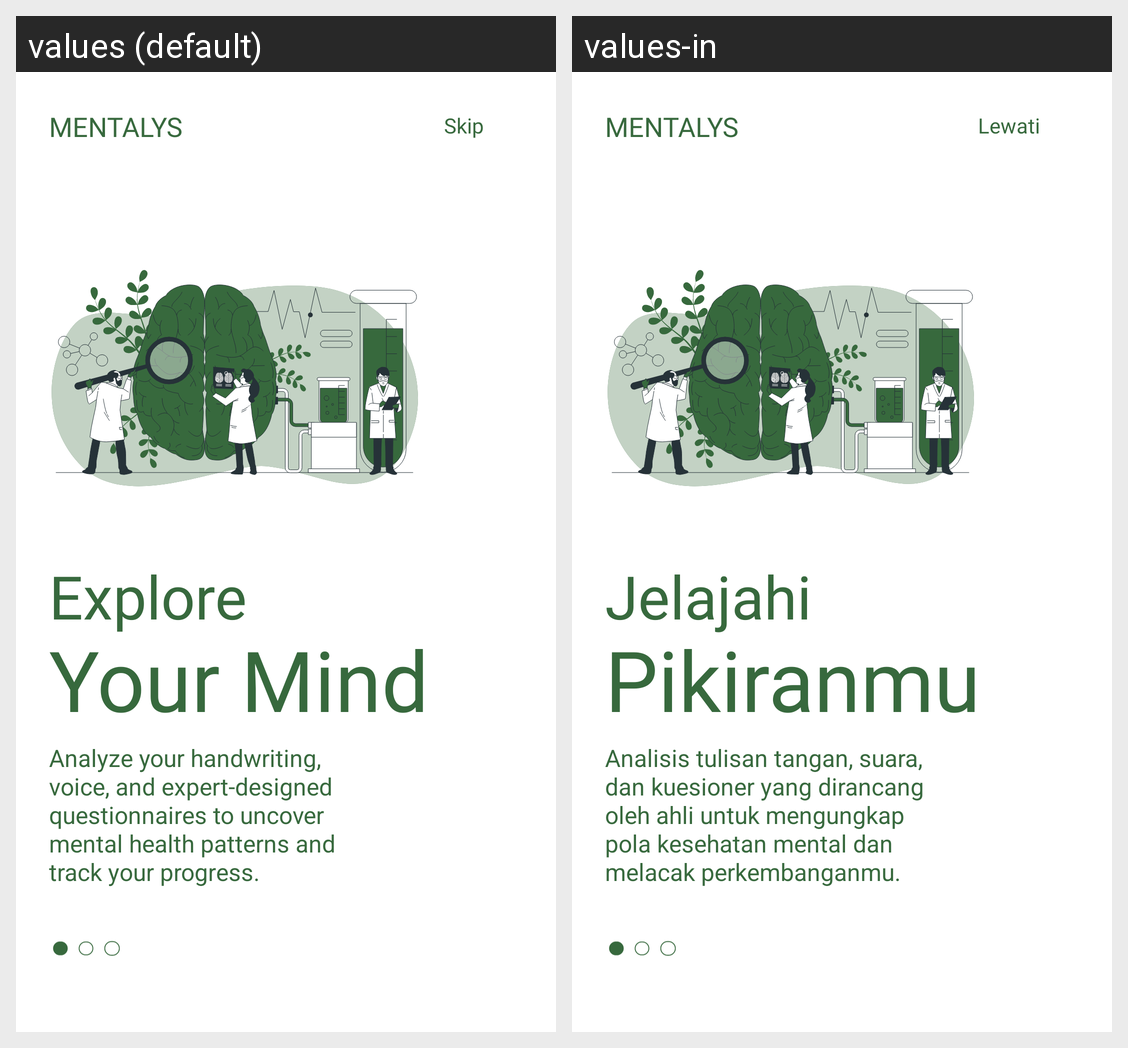

Locale-by-locale string values for the Android screen shown in this grid:
Android screen res/layout/fragment_onboarding1.xml rendered under 2 locales, left to right: values (default), values-in. Device: Nexus 5 (rendered at 1080×1920; each locale shown at half size, 540×960, under a caption strip naming it); theme Theme.MentalysApp.
Strings drawn on this screen, with the default value and each locale's value (text and hints the layout hard-codes, and strings that could not be matched under every locale, appear in the picture but are not listed):

app_name
  values: Mentalys
  values-in: Mentalys

skip
  values: Skip
  values-in: Lewati

onboarding_main_1
  values: Explore
  values-in: Jelajahi

onboarding_sub_1
  values: Your Mind
  values-in: Pikiranmu

onboarding_desc_1
  values: Analyze your handwriting, voice, and expert-designed questionnaires to uncover mental health patterns and track your progress.
  values-in: Analisis tulisan tangan, suara, dan kuesioner yang dirancang oleh ahli untuk mengungkap pola kesehatan mental dan melacak perkembanganmu.
